Run: headless pygame with SDL's dummy video driver; simulated clock (each Clock.tick advances the game by its frame time, no real sleeping); random seed 0; keys injected as events and as key.get_pressed() state; mouse plan: one left click at the window centre at the start of phase 2, then a move to the lower-right quarter at the start of phase 3.
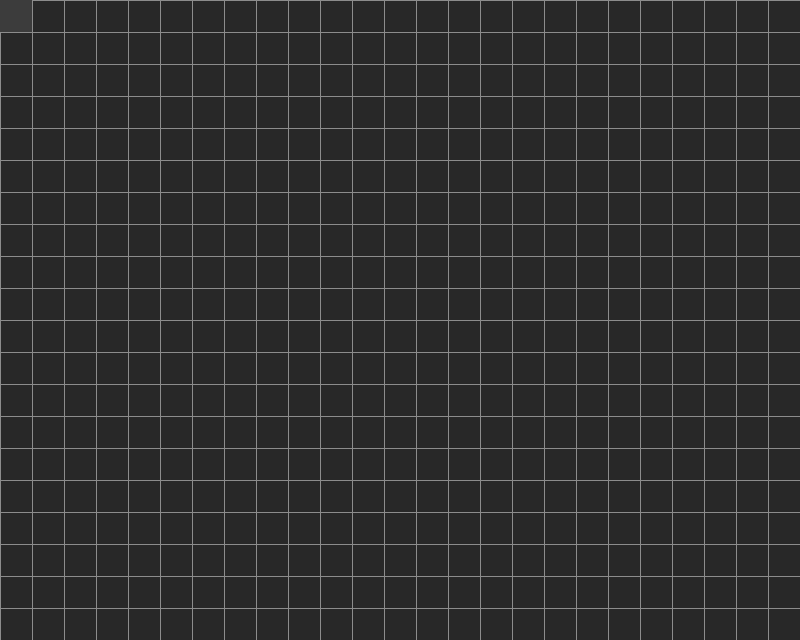
Frame 1 of 4 · flips 1–60 · no input
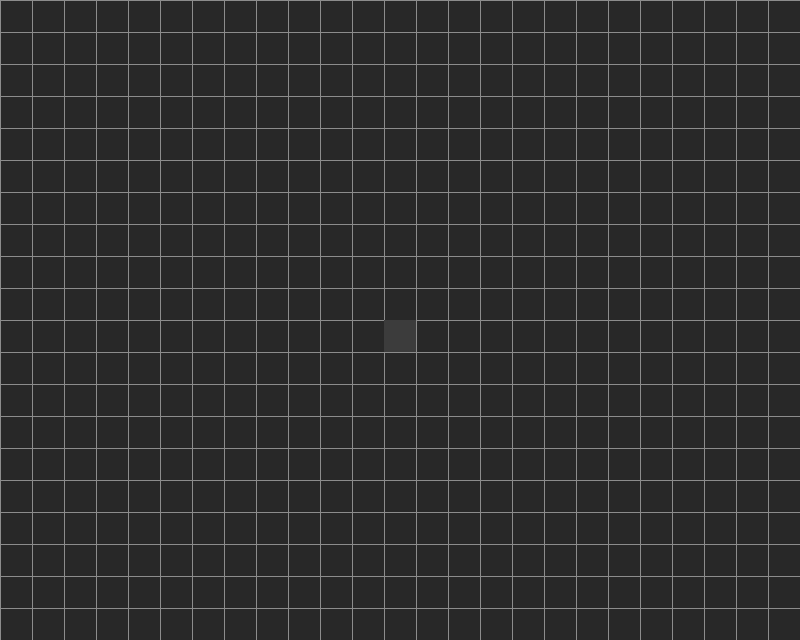
Frame 2 of 4 · flips 61–180 · clicked the window centre · tapped SPACE, RETURN · held RIGHT (→), D
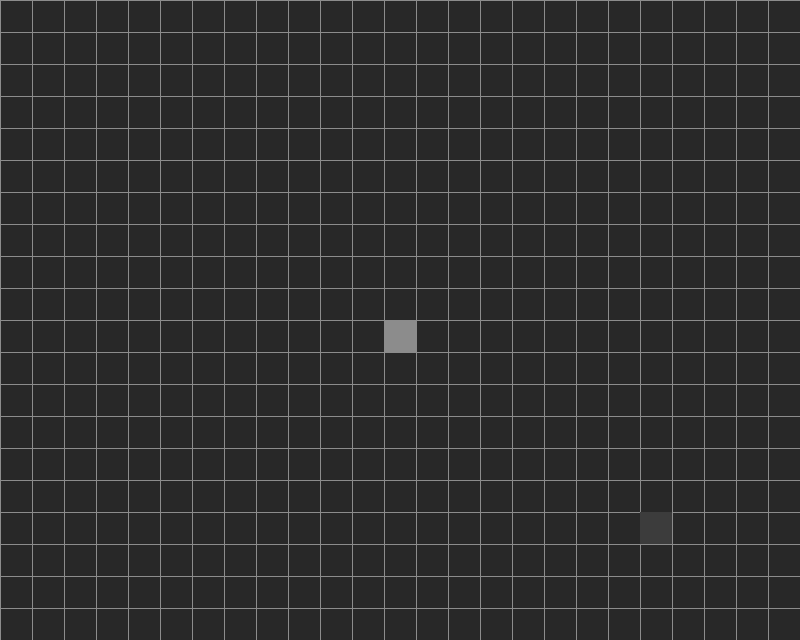
Frame 3 of 4 · flips 181–300 · moved the mouse to the lower-right quarter · held DOWN (↓), S
Frame 4 of 4 · flips 301–420 · held LEFT (←), A, UP (↑), W · screen unchanged from frame 3, image omitted

The pygame program that drew these frames:

# Gamedev In-depth
# Pathfinding - part 1
# KidsCanCode 2016
import pygame as pg
vec = pg.math.Vector2

TILESIZE = 32
GRIDWIDTH = 25
GRIDHEIGHT = 20
WIDTH = TILESIZE * GRIDWIDTH
HEIGHT = TILESIZE * GRIDHEIGHT
# WIDTH = 1200
# HEIGHT = 800
FPS = 60
WHITE = (255, 255, 255)
BLACK = (0, 0, 0)
RED = (255, 0, 0)
GREEN = (0, 255, 0)
CYAN = (0, 255, 255)
MAGENTA = (255, 0, 255)
YELLOW = (255, 255, 0)
DARKGRAY = (40, 40, 40)
MEDGRAY = (60, 60, 60)
LIGHTGRAY = (140, 140, 140)

def draw_grid():
    for x in range(0, WIDTH, TILESIZE):
        pg.draw.line(screen, LIGHTGRAY, (x, 0), (x, HEIGHT))
    for y in range(0, HEIGHT, TILESIZE):
        pg.draw.line(screen, LIGHTGRAY, (0, y), (WIDTH, y))

class Wall(pg.sprite.Sprite):
    def __init__(self, x=0, y=0, w=TILESIZE, h=TILESIZE):
        self.groups = all_sprites, walls
        pg.sprite.Sprite.__init__(self, self.groups)
        self.x = x
        self.y = y
        self.image = pg.Surface((w, h))
        self.image.fill(LIGHTGRAY)
        self.rect = self.image.get_rect()
        self.rect.topleft = (x * TILESIZE, y * TILESIZE)

pg.init()
screen = pg.display.set_mode((WIDTH, HEIGHT))
clock = pg.time.Clock()

all_sprites = pg.sprite.Group()
walls = pg.sprite.Group()
#p = Player()

running = True
while running:
    clock.tick(FPS)
    now = pg.time.get_ticks()
    for event in pg.event.get():
        if event.type == pg.QUIT:
            running = False
        if event.type == pg.KEYDOWN:
            if event.key == pg.K_ESCAPE:
                running = False
            if event.key == pg.K_SPACE:
                pass  # execute pathfind
        if event.type == pg.MOUSEBUTTONDOWN:
            if event.button == 1:
                mpos = pg.mouse.get_pos()
                deleted = False
                for wall in walls:
                    if wall.rect.collidepoint(mpos):
                        wall.kill()
                        deleted = True
                if not deleted:
                    Wall(x=mpos[0] // TILESIZE, y=mpos[1] // TILESIZE)

    all_sprites.update()
    # mouse pos for highlight and pathfind
    mpos = pg.mouse.get_pos()
    pg.display.set_caption("{:.2f}".format(clock.get_fps()))
    screen.fill(DARKGRAY)
    draw_grid()
    all_sprites.draw(screen)
    pg.draw.rect(screen, MEDGRAY, pg.Rect(mpos[0] // TILESIZE * TILESIZE, mpos[1] // TILESIZE * TILESIZE, TILESIZE, TILESIZE))
    pg.display.flip()
